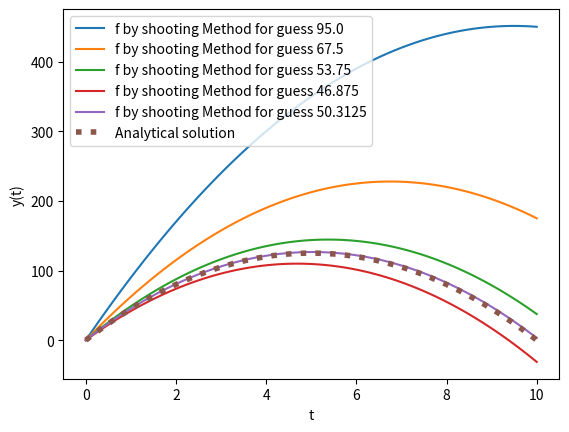

Source code (Python):
import numpy as np
import matplotlib.pyplot as plt
def f(t,x):
    g=10
    return [x[1],-g]
def sol(t):
    return -5 *(-10* t + t**2)
#For exact solution x'=50

a=0
b=10
n=100
h=(b-a)/n
t=np.linspace(a,b,n+1)
o=2  # order
alpha=0 # x(a)=alpha
beta=0  # x(b)=beta
    
def rk4(guess,f):
    i=1
    x=np.zeros((n+1,o))
    iv=[alpha,guess] # initial values for x and x'
    x[0,:]=iv
    while i<=n:
        k1=f(t[i-1],x[i-1,:])
        k1[:]=[t*h*0.5 for t in k1]
        k2=f(t[i-1]+h/2,x[i-1,:]+k1)
        k2[:]=[t*h*0.5 for t in k2]
        k3=f(t[i-1]+h/2,x[i-1,:]+k2)
        k3[:]=[t*h for t in k3]
        k4=f(t[i-1]+h/2,x[i-1,:]+k3)
        k1[:]=[t/3 for t in k1]
        k2[:]=[t*2/3 for t in k2]
        k3[:]=[t/3 for t in k3]
        k4[:]=[t*h/6 for t in k4]
        x[i,:]=x[i-1,:]+k1+k2+k3+k4
        i+=1
    return x

def rklast(guess):
    l=rk4(guess,f)
    return l[-1,0]

def bisection(guess1,guess2):
    if rklast(guess1)*rklast(guess2) >= 0:
        print("Bisection method failed.")
        return None
    a = guess1
    b = guess2
    tol=0.01
    it=0
    res=100
    temp = [(a + b)/2]
    ftemp = rklast(temp[-1])
    while res>tol and it<100:
        if rklast(a)*ftemp < 0:
            b = temp[-1]
        elif rklast(b)*ftemp < 0:
            a = temp[-1]
        elif ftemp == 0:
            print("Found exact solution.")
            return temp
        res=ftemp-beta
        it+=1
        temp.append((a + b)/2)
        ftemp = rklast(temp[-1])
    return temp;

xval=bisection(40,150)

xsol=sol(t)
x=[]
for i in range(len(xval)):
    x=rk4(xval[i],f)
    plt.plot(t,x[:,0], label='f by shooting Method for guess '+str(xval[i]))

plt.plot(t,xsol, label='Analytical solution',linestyle=':',linewidth=4)
plt.xlabel('t')
plt.ylabel('y(t)')
plt.legend()
plt.show()

  
